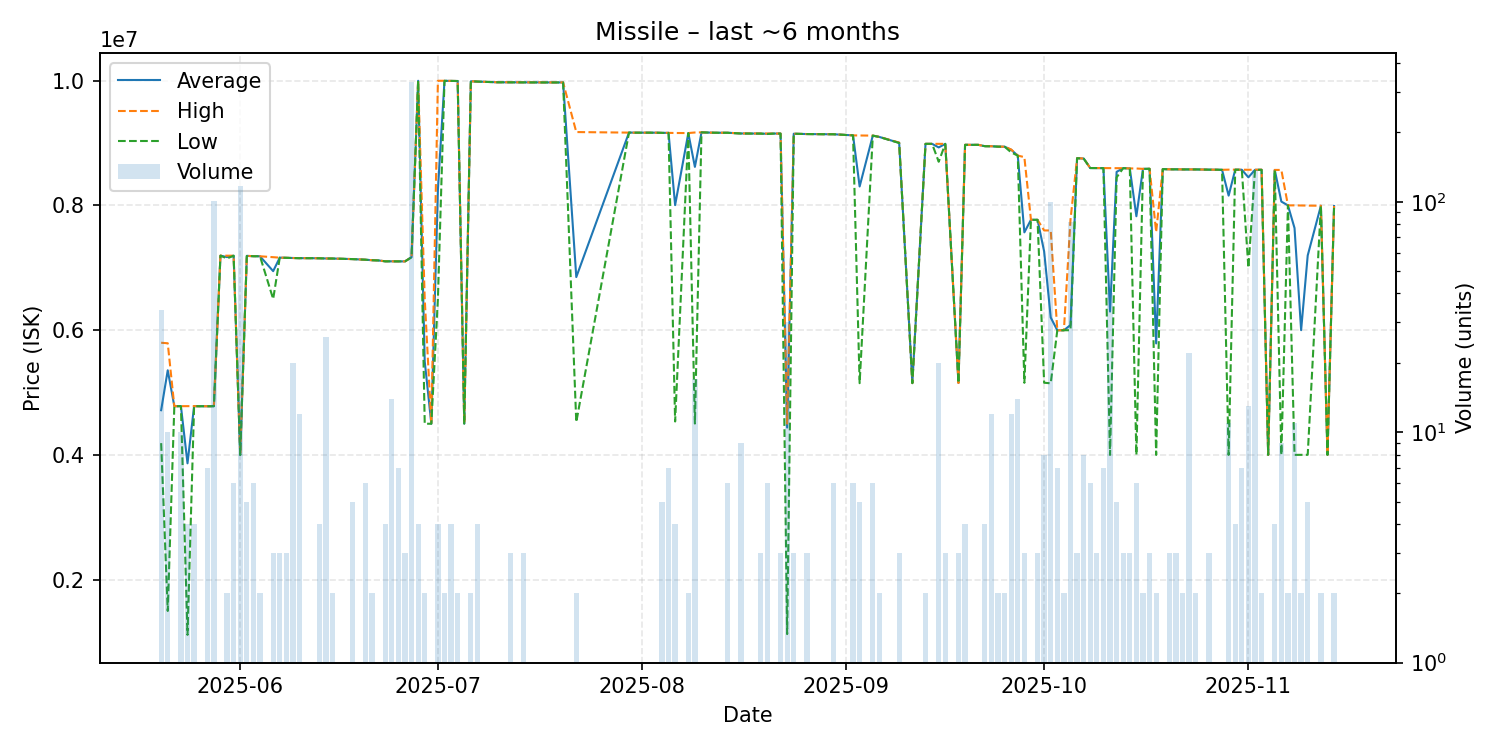

Source data for this figure (header and first rows):
date, average, highest, lowest, order_count, volume
2025-05-20, 4718147, 5799000, 4190000, 10, 34
2025-05-21, 5358300, 5791000, 1500000, 7, 10
2025-05-22, 4782000, 4782000, 4782000, 1, 1
2025-05-23, 4782500, 4783000, 4782000, 7, 10
2025-05-24, 3866500, 4783000, 1117000, 4, 4
2025-05-25, 4782750, 4783000, 4782000, 2, 4
2025-05-26, 4781000, 4781000, 4781000, 1, 1
2025-05-27, 4781000, 4781000, 4781000, 2, 7
2025-05-28, 4782000, 4782000, 4782000, 4, 101
2025-05-29, 7195000, 7195000, 7195000, 1, 1
2025-05-30, 7172000, 7194000, 7150000, 2, 2
2025-05-31, 7194000, 7194000, 7194000, 4, 6
2025-06-01, 4000000, 4000000, 4000000, 10, 117
2025-06-02, 7191200, 7192000, 7191000, 3, 5
2025-06-03, 7186167, 7187000, 7186000, 2, 6
2025-06-04, 7185000, 7185000, 7185000, 2, 2
2025-06-06, 6946667, 7170000, 6500000, 2, 3
2025-06-07, 7163000, 7163000, 7163000, 1, 3
2025-06-08, 7160333, 7161000, 7160000, 3, 3
2025-06-09, 7157000, 7157000, 7157000, 2, 20
2025-06-10, 7154917, 7155000, 7154000, 4, 12
2025-06-11, 7155000, 7155000, 7155000, 1, 1
2025-06-12, 7154000, 7154000, 7154000, 1, 1
2025-06-13, 7153000, 7153000, 7153000, 2, 4
2025-06-14, 7149923, 7150000, 7149000, 4, 26
2025-06-15, 7149000, 7149000, 7149000, 2, 2
2025-06-18, 7140000, 7140000, 7140000, 2, 5
2025-06-20, 7130000, 7130000, 7130000, 1, 6
2025-06-21, 7122000, 7122000, 7122000, 1, 2
2025-06-22, 7118000, 7118000, 7118000, 1, 1
2025-06-23, 7104500, 7105000, 7104000, 2, 4
2025-06-24, 7104000, 7104000, 7104000, 7, 14
2025-06-25, 7103429, 7104000, 7103000, 5, 7
2025-06-26, 7103000, 7103000, 7103000, 2, 3
2025-06-27, 7170000, 7170000, 7170000, 16, 331
2025-06-28, 9998250, 9999000, 9998000, 3, 4
2025-06-29, 5501000, 6501000, 4501000, 2, 2
2025-06-30, 4501000, 4501000, 4501000, 1, 1
2025-07-01, 8249750, 9998000, 6501500, 4, 4
2025-07-02, 9997500, 9998000, 9997000, 2, 2
2025-07-03, 9995500, 9996000, 9995000, 3, 4
2025-07-04, 9994000, 9994000, 9994000, 2, 2
2025-07-05, 4503000, 4503000, 4503000, 1, 1
2025-07-06, 9990000, 9990000, 9990000, 1, 2
2025-07-07, 9985000, 9985000, 9985000, 1, 4
2025-07-10, 9974000, 9974000, 9974000, 1, 1
2025-07-12, 9973667, 9974000, 9973000, 2, 3
2025-07-14, 9972000, 9972000, 9972000, 1, 3
2025-07-15, 9972000, 9972000, 9972000, 1, 1
2025-07-17, 9971000, 9971000, 9971000, 1, 1
2025-07-20, 9971000, 9971000, 9971000, 1, 1
2025-07-22, 6851500, 9176000, 4527000, 2, 2
2025-07-30, 9168000, 9168000, 9168000, 1, 1
2025-07-31, 9166000, 9166000, 9166000, 1, 1
2025-08-03, 9166000, 9166000, 9166000, 1, 1
2025-08-04, 9163000, 9163000, 9163000, 5, 5
2025-08-05, 9163000, 9163000, 9163000, 4, 7
2025-08-06, 8005000, 9161000, 4537000, 4, 4
2025-08-08, 9159500, 9160000, 9159000, 2, 2
2025-08-09, 8617706, 9169000, 4504000, 6, 17
... 81 more rows
